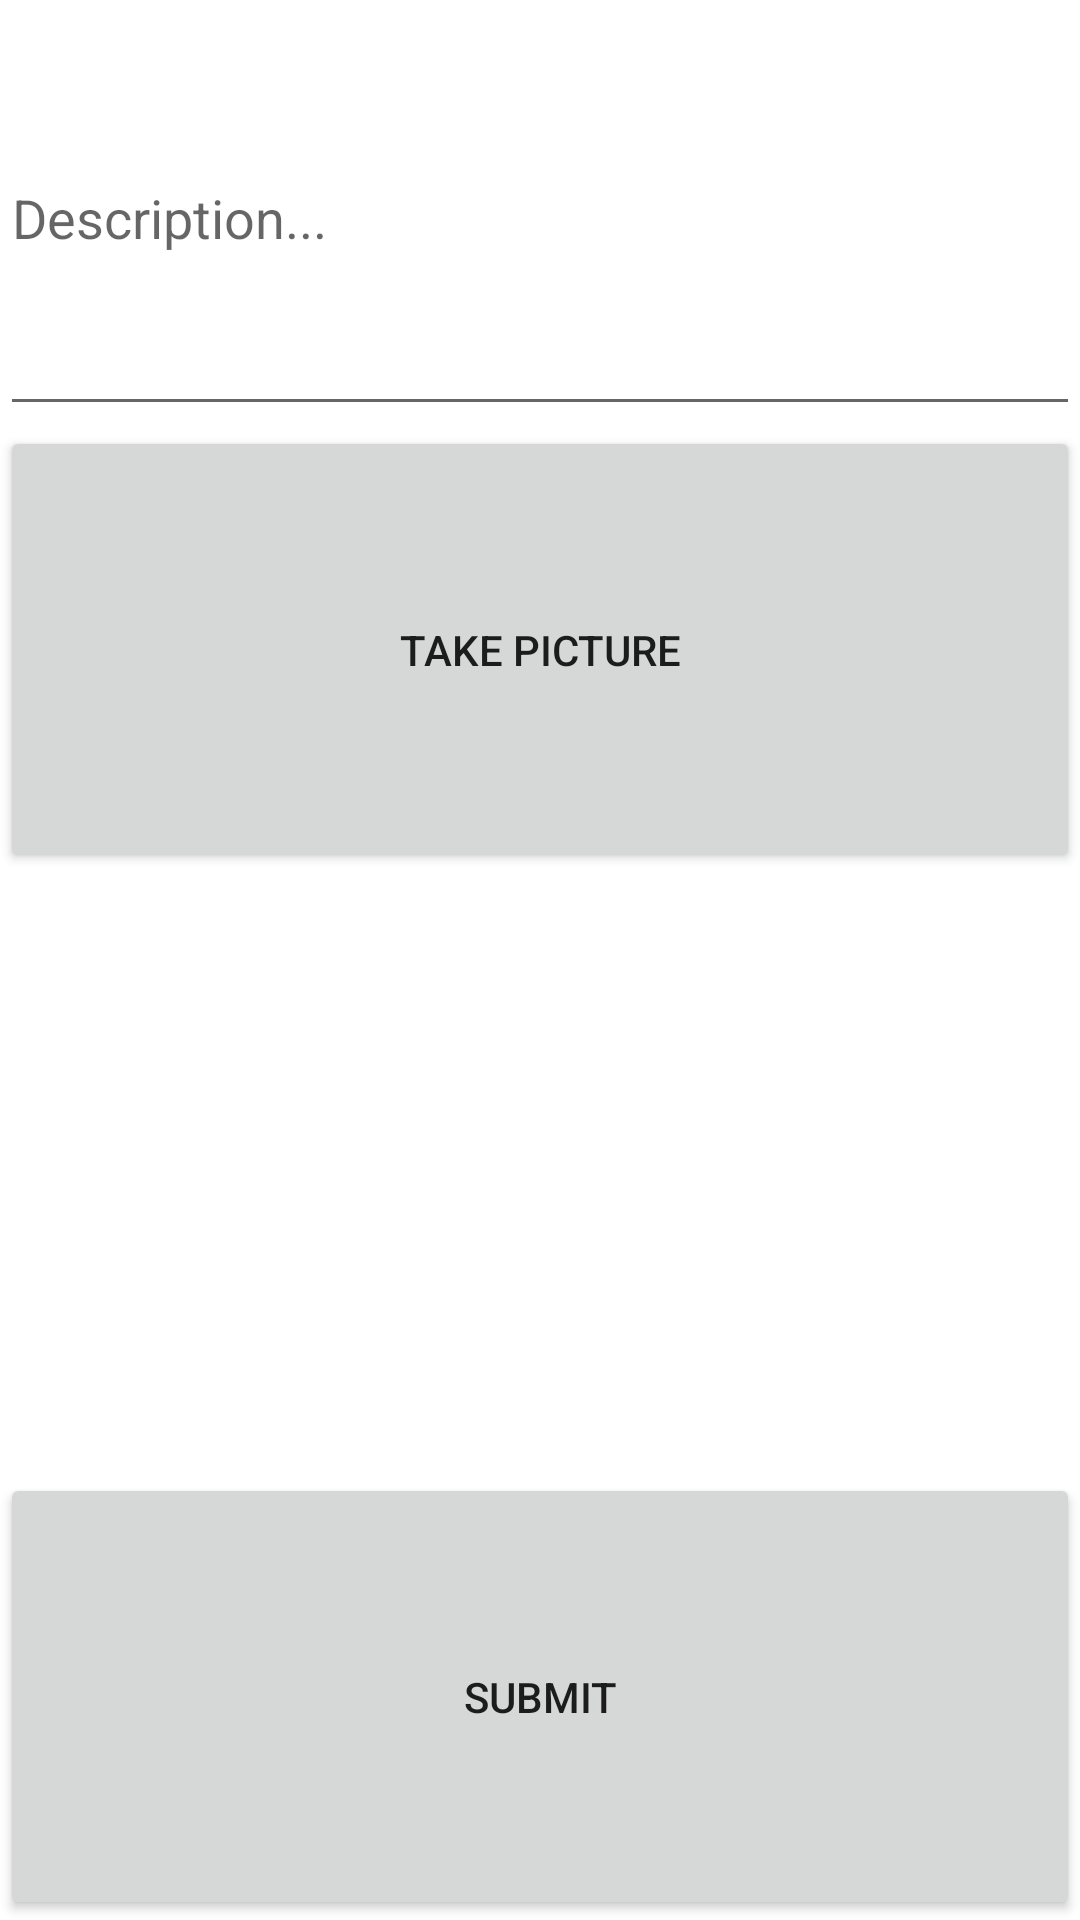

The Android layout XML behind this screen, and the referenced resources:
<!-- AndroidManifest.xml: application theme Theme.SimpleInsta -->
<!-- res/layout/fragment_compose.xml -->
<?xml version="1.0" encoding="utf-8"?>
<LinearLayout xmlns:android="http://schemas.android.com/apk/res/android"
    xmlns:tools="http://schemas.android.com/tools"
    android:layout_width="match_parent"
    android:layout_height="wrap_content"
    tools:context=".fragments.ComposeFragment"
    android:orientation="vertical"
    android:layout_margin="16dp">

    <EditText
        android:id="@+id/etDescription"
        android:layout_width="match_parent"
        android:layout_height="wrap_content"
        android:layout_weight="1"
        android:ems="10"
        android:hint="Description..." />

    <Button
        android:id="@+id/btnCaptureImage"
        android:layout_width="match_parent"
        android:layout_height="wrap_content"
        android:layout_weight="1"
        android:text="Take Picture" />

    <ImageView
        android:id="@+id/ivPostImage"
        android:layout_width="match_parent"
        android:layout_height="200dp"
        tools:srcCompat="@tools:sample/avatars" />

    <Button
        android:id="@+id/btnSubmit"
        android:layout_width="match_parent"
        android:layout_height="wrap_content"
        android:layout_weight="1"
        android:text="Submit" />

</LinearLayout>
<!-- resources referenced by this layout -->
<resources>
  <style name="Theme.SimpleInsta" parent="Theme.MaterialComponents.DayNight.DarkActionBar">
          
          <item name="colorPrimary">@color/purple_500</item>
          <item name="colorPrimaryVariant">@color/purple_700</item>
          <item name="colorOnPrimary">@color/white</item>
          
          <item name="colorSecondary">@color/teal_200</item>
          <item name="colorSecondaryVariant">@color/teal_700</item>
          <item name="colorOnSecondary">@color/black</item>
          
          <item name="android:statusBarColor" tools:targetApi="l">?attr/colorPrimaryVariant</item>
          
      </style>
  <!-- not gathered from this repository: default colours our renderer supplied (Android Studio template values) -->
  <color name="purple_500">#FF6200EE</color>
  <color name="purple_700">#FF3700B3</color>
  <color name="teal_200">#FF03DAC5</color>
  <color name="teal_700">#FF018786</color>
  <color name="black">#FF000000</color>
  <color name="white">#FFFFFFFF</color>
</resources>
